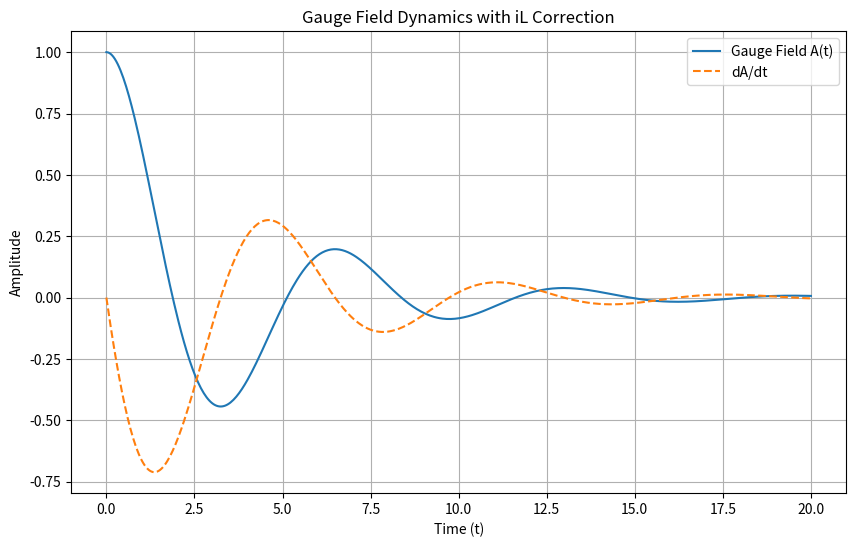

The matplotlib source for this figure:

# Simulating Gauge Field Dynamics with Imaginary Length (iL) Correction
import numpy as np
import matplotlib.pyplot as plt
from scipy.integrate import solve_ivp

# Function to simulate gauge field dynamics with iL correction
def gauge_field_dynamics(t, y, mass_gap, damping_term):
    """Differential equation for gauge field with iL correction."""
    A, dA_dt = y
    d2A_dt2 = -mass_gap * A - damping_term * dA_dt
    return [dA_dt, d2A_dt2]

# Set parameters for the simulation
mass_gap = 1.0  # Represents the mass gap term
damping_term = 0.5  # Represents the iL correction

# Initial conditions: [A(0), dA/dt(0)]
initial_conditions = [1.0, 0.0]

# Time span for the simulation
t_span = (0, 20)
t_eval = np.linspace(*t_span, 500)

# Solve the differential equation using solve_ivp
solution = solve_ivp(
    gauge_field_dynamics, t_span, initial_conditions, args=(mass_gap, damping_term), t_eval=t_eval
)

# Plot the results
plt.figure(figsize=(10, 6))
plt.plot(solution.t, solution.y[0], label="Gauge Field A(t)")
plt.plot(solution.t, solution.y[1], label="dA/dt", linestyle="--")
plt.title("Gauge Field Dynamics with iL Correction")
plt.xlabel("Time (t)")
plt.ylabel("Amplitude")
plt.legend()
plt.grid(True)
plt.show()
